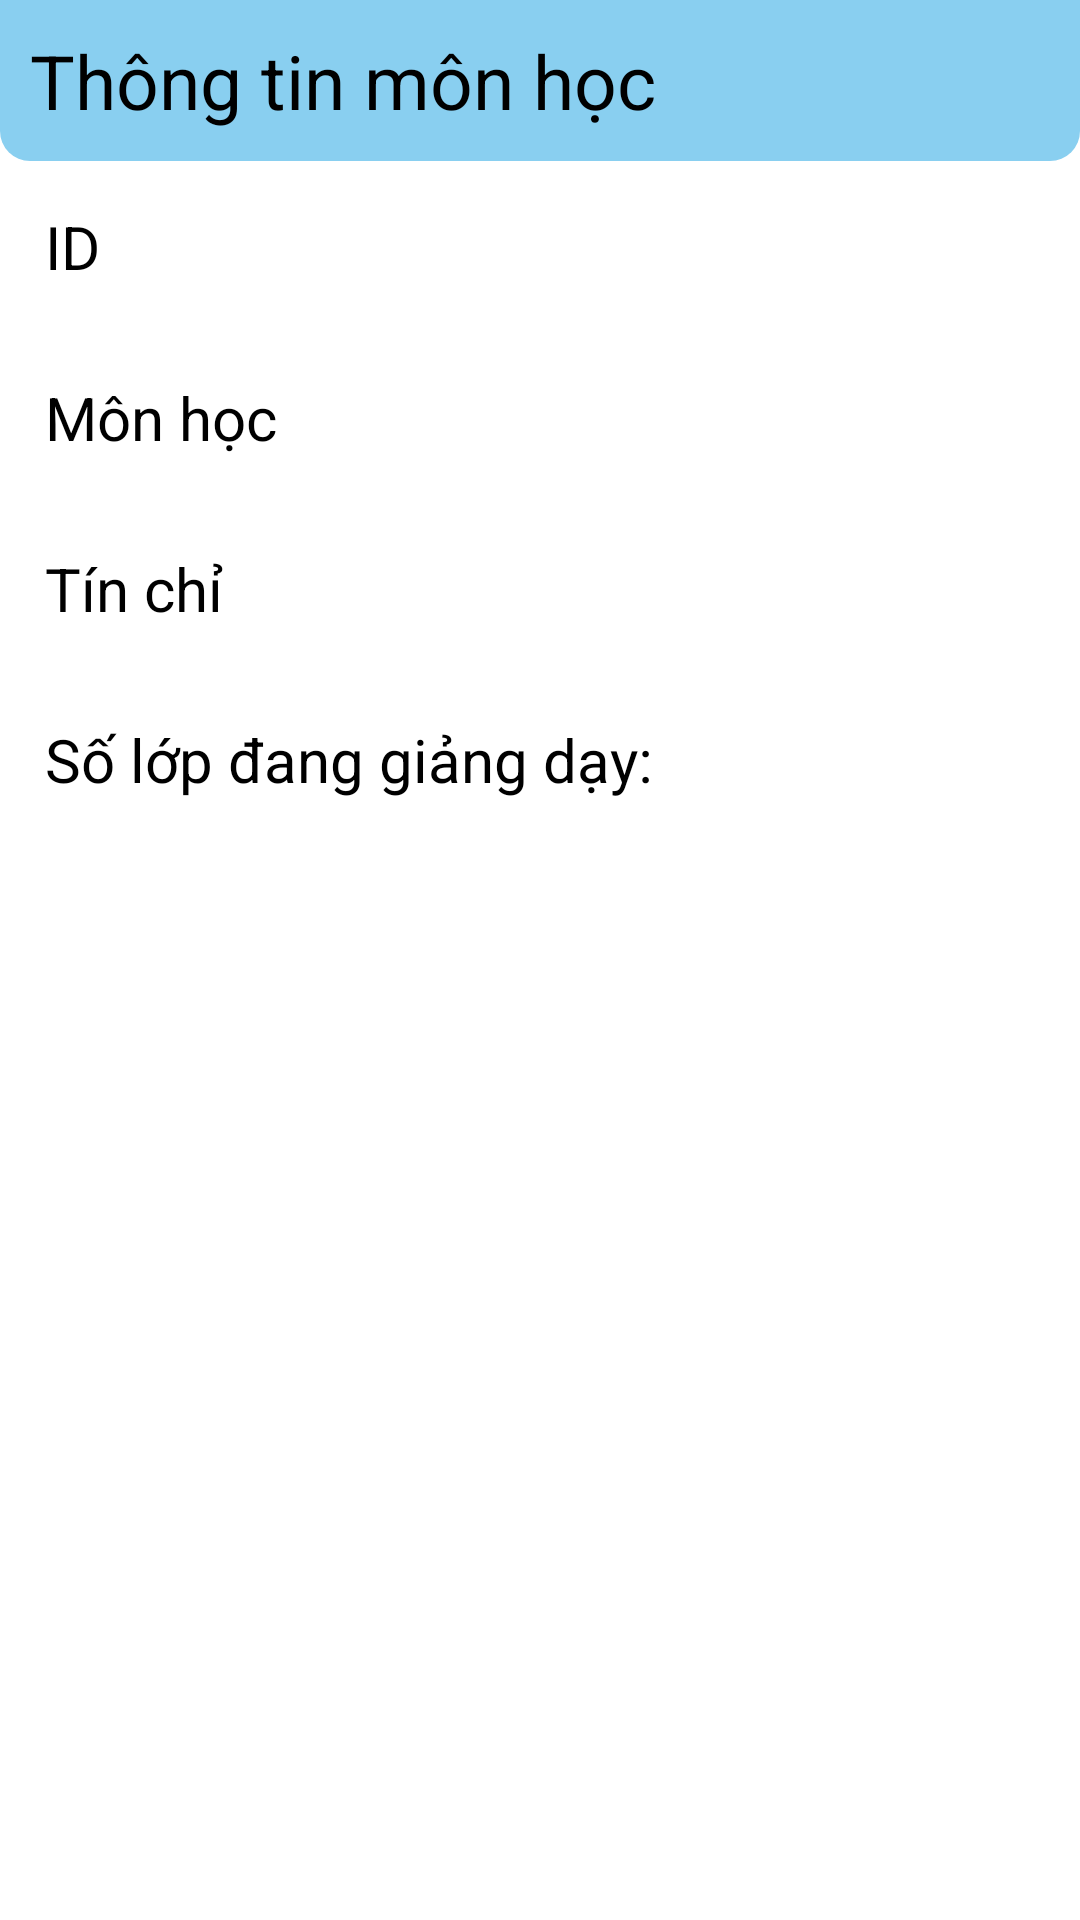

This screen was rendered from an Android layout file. Write that file and the resources it references.
<!-- AndroidManifest.xml: application theme MyTheme -->
<!-- res/layout/activity_subject_infomation.xml -->
<?xml version="1.0" encoding="utf-8"?>
<LinearLayout xmlns:android="http://schemas.android.com/apk/res/android"
    xmlns:app="http://schemas.android.com/apk/res-auto"
    xmlns:tools="http://schemas.android.com/tools"
    android:layout_width="match_parent"
    android:layout_height="match_parent"
    android:background="@color/white"
    android:orientation="vertical"
    tools:context=".information.SubjectInformation">

    <TextView
        android:id="@+id/textView32"
        android:layout_width="match_parent"
        android:layout_height="wrap_content"
        android:background="@drawable/text_background_custom"
        android:padding="10dp"
        android:text="Thông tin môn học"
        android:textColor="@color/black"
        android:textSize="25sp" />

    <TextView
        android:id="@+id/tvSubjectInfoID"
        android:layout_width="match_parent"
        android:layout_height="wrap_content"
        android:layout_margin="10dp"
        android:padding="5dp"
        android:text="ID"
        android:textColor="@color/black"
        android:textSize="20sp" />

    <TextView
        android:id="@+id/tvSubjectInfoName"
        android:layout_width="match_parent"
        android:layout_height="wrap_content"
        android:layout_margin="10dp"
        android:padding="5dp"
        android:text="Môn học"
        android:textColor="@color/black"
        android:textSize="20sp" />

    <TextView
        android:id="@+id/tvSubjectInfoCredit"
        android:layout_width="match_parent"
        android:layout_height="wrap_content"
        android:layout_margin="10dp"
        android:padding="5dp"
        android:text="Tín chỉ"
        android:textColor="@color/black"
        android:textSize="20sp" />

    <TextView
        android:id="@+id/tvSubjectInfoClass"
        android:layout_width="wrap_content"
        android:layout_height="wrap_content"
        android:layout_margin="10dp"
        android:padding="5dp"
        android:text="Số lớp đang giảng dạy:"
        android:textColor="@color/black"
        android:textSize="20sp" />

</LinearLayout>
<!-- resources referenced by this layout -->
<resources>
  <color name="black">#FF000000</color>
  <color name="white">#FFFFFFFF</color>
  <!-- drawable text_background_custom (drawable) -->
  <?xml version="1.0" encoding="utf-8"?>
  <selector xmlns:android="http://schemas.android.com/apk/res/android">
      <item>
          <shape android:shape="rectangle">
              <corners android:bottomLeftRadius="10dp"
                  android:bottomRightRadius="10dp"/>
              <solid android:color="@color/lightBlue" />
          </shape>
      </item>
  </selector>
  <style name="MyTheme" parent="Theme.AppCompat">
          <item name="actionBarStyle">@style/MyActionbar</item>
      </style>
  <color name="lightBlue">#89CFF0</color>
  <style name="MyActionbar">
          <item name="background">@color/buttonBlue</item>
      </style>
  <color name="buttonBlue">#104F9E</color>
</resources>
